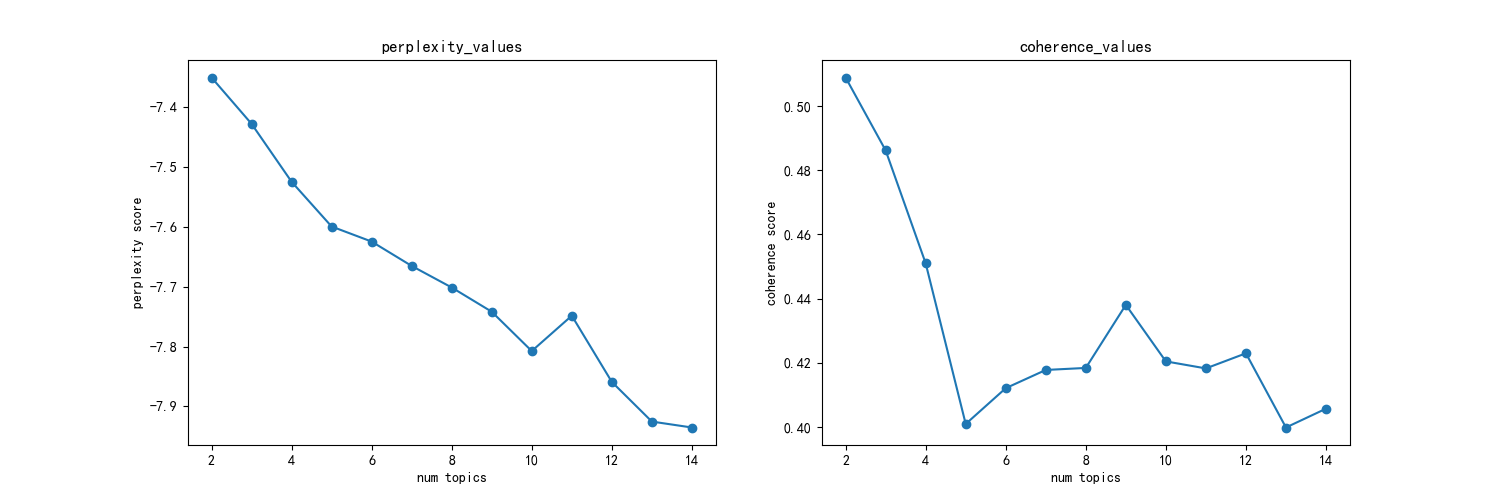

The file beside this chart, header and first rows:
主题数, 困惑度, 一致性
2, -7.35, 0.5089
3, -7.428, 0.4862
4, -7.524, 0.451
5, -7.599, 0.401
6, -7.624, 0.4121
7, -7.665, 0.4178
8, -7.701, 0.4184
9, -7.742, 0.4381
10, -7.807, 0.4205
11, -7.748, 0.4183
12, -7.859, 0.423
13, -7.925, 0.3999
14, -7.935, 0.4057
